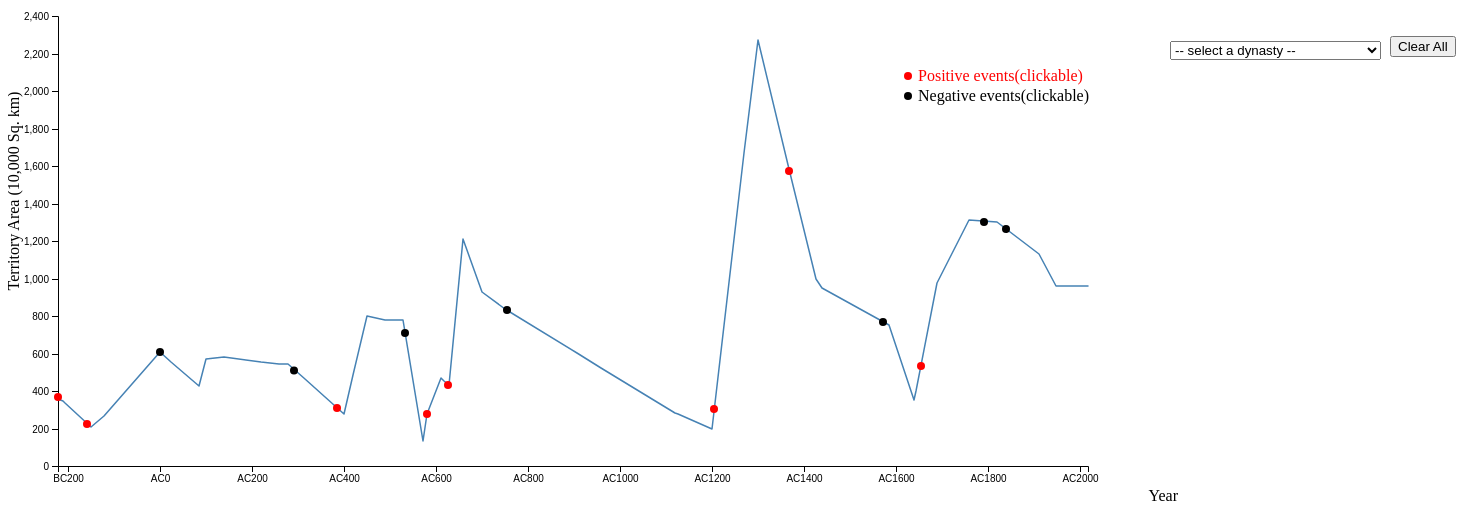
D3 v4 page, settled after 480 driven frames (8 s of simulated time); the page loaded 1 data file(s).


// ── linechart.js


var svg = d3.select("svg"),
    margin = {top: 20, right: 520, bottom: 230, left: 50},
    width = +svg.attr("width") - margin.left - margin.right,
    height = +svg.attr("height") - margin.top - margin.bottom,
    g = svg.append("g").attr("transform", "translate(" + margin.left + "," + margin.top + ")");
/**
var svg = d3.select("svg"),
    position 
    margin = {top: 20, right: 120, bottom: 30, left: 50},
    width = 1080 - margin.left - margin.right,
    height = 500 - margin.top - margin.bottom,
    g = svg.append("g").attr("transform", "translate(0,"+ height + ")");

var padding = 70;

**/


d3.csv("territory_dataWithBegining.csv", 
    function(d) {
  //  console.log(d3.schemeCategory20[parseInt(num)]);
    d.Year = +d.Year;
    d.close = +d.Area1;
    return d;
    }, 
    function(error, data) {
    if (error) throw error; 
    console.log(data);
    dropDownGenerator(data);
    
    // to be modified
	d3.select('#inds')
			.on("change", function () {    //. on() is knid of a listener waiting for user interaction defined in "type" and carries out the function upon triggering
				var sect = document.getElementById("inds");
				var selectedDynasty = sect.options[sect.selectedIndex].value;
				updateGraph(data,selectedDynasty);
                updateDynastyIntro(selectedDynasty);
			});

	// generate initial graph
	updateGraph(data,null);
    
    
    
  //updateGraph(data);
  //defining all the plotting message here
  }
); 
  
//====================== ALL self-defined functions go below ================================
//===========================================================================================    

function updateDynastyIntro(selectedDynasty){
    d3.selectAll(".dynastyIntro")
	.transition().duration(100)
    .style("opacity", 0);
    console.log("add txt triggered")
    dynastyText = d3.select("svg").append("text")
        .attr("y", 120)
        .attr("x", 1250)
        .style("text-anchor", "middle")
        .text(dynastyInfo(selectedDynasty))
        .attr("class","dynastyIntro");
}

//=========================Blarry's detailed modification goes here!!!!======================================
//@para selectedDynasty is a string of dynasty name
//should return the text format info
//===========================================================================================================
function dynastyInfo(selectedDynasty){
    if(selectedDynasty == "Qin"){
        d3.select("#annotation_1").text("The Qin Dynasty (221–206 BC) was the first and shortest imperial dynasty in China,famous for great building projects like the Great Wall and the Terracotta Army.");
    }
    else if(selectedDynasty == "Western Han"){
        d3.select("#annotation_1").text("The Western Han Dynasty (206BC - 24AD) was regarded as the first unified and powerful empire in Chinese history.");
    }
    else if(selectedDynasty == "Eastern Han"){
        d3.select("#annotation_1").text("Liu Xiu, a descendant of Western Han royalty defeated the usurper, thus establishing the Eastern Han(25 AD - 220 AD). ");
    }
    else if(selectedDynasty == "Three Kingdoms"){
        d3.select("#annotation_1").text("The Three Kingdoms period (220 AD - 265 AD) was a period in history when China was divided into three states. This period marks the start of a dark age full of war and misery.");
    }
    else if(selectedDynasty == "Western Jin"){
        d3.select("#annotation_1").text("Although the Western Jin(265 AD - 316 AD) unified the whole nation, it was still an unstable and decayed dynasty with little social development.");
    }
    else if(selectedDynasty == "Eastern Jin"){
        d3.select("#annotation_1").text("The Eastern Jin Dynasty(317 - 420) was established by the last of the Western Jin and governing a limited area lying to the South of Yangtze River.");
    }
    else if(selectedDynasty == "Northern & Southern Dynasty"){
        d3.select("#annotation_1").text("It was a period of war and chaos. From 420 to 589 AD, there were four successive Southern Dynasties, and five Northern Dynasties.");
    }
    else if(selectedDynasty == "Sui"){
        d3.select("#annotation_1").text("The Sui Dynasty(581 - 618 AD) lasted for only 38 years because of a tyrannical second emperor. However,it reunified  the whole country and ended the dark age, bringing peace to its people.");
    }
    else if(selectedDynasty == "Tang"){
        d3.select("#annotation_1").text("Tang Dynasty(618 - 907 AD) was the most glistening historic period in China's history. Many believe Tang was the most powerful and prosperous country in the world at that time.");
    }
    else if(selectedDynasty == "Five Dynasties & Ten Kingdoms"){
        d3.select("#annotation_1").text("After Zhu usurped the Tang Dynasty and founded his own, China again fell into civil war. There were a total of five dynasties and ten kingdoms during this period.");
    }
    else if(selectedDynasty == "Northern Song"){
        d3.select("#annotation_1").text(" Song era was a period of technological advances and prosperity. But it was just not strong enough to hold off its enemies. In 1127, the Jin army captured its capital and most members of the imperial family, ending Northern Song.");
    }
    else if(selectedDynasty == "Southern Song"){
        d3.select("#annotation_1").text(" The younger brother of the last Northern Song emperor, founded  the Southern Song Dynasty. However, due to continuous attacks by the Jin army, the newly-installed regime had to flee to southern region and it never extricated itself completely from the endless battles.");
    }
    else if(selectedDynasty == "Yuan"){
        d3.select("#annotation_1").text(" For the first time in its long history, China was completely subjugated by foreign conquerors, making Yuan Dynasty(1271 - 1368) the first foreign-led dynasty in China. ");
    }
    else if(selectedDynasty == "Ming"){
        d3.select("#annotation_1").text(" Ming Dynasty(1368 - 1644) was one of the most stable but also one of the most autocratic of all Chinese dynasties.");
    }
    else if(selectedDynasty == "Qing"){
        d3.select("#annotation_1").text("Population of China went from 60 million to 400 million under the ruling of Qing(1636 - 1912). However, the prosperity blinded its rulers, who refused to learn from western countries.");
    }
     else if(selectedDynasty == "Republic of China"){
        d3.select("#annotation_1").text("Republic of China(1912 - 1949) was founded in 1912, after the Qing dynasty, the last imperial dynasty, was overthrown in the Xinhai Revolution.");
    }
    else if(selectedDynasty == "PRC"){
        d3.select("#annotation_1").text("People's Republic of China(1949 - now).");
    }
    
}





function updateGraph(data,dynasty) {
  var line = d3.line()
    .x(function(d) { return x(d.Year); })
    .y(function(d) { return y(d.close); });
  var x = d3.scaleLinear()
    .rangeRound([0, width]);
  var y = d3.scaleLinear()
    .rangeRound([height, 0]);
  x.domain(d3.extent(data, function(d) { return d.Year; }));
  y.domain(d3.extent(data, function(d) { return d.close; })).nice();
    
  console.log(x(25));

  g.append("g")
      .attr("transform", "translate(0," + height + ")")
      .call(d3.axisBottom(x).ticks(10)
               .tickFormat(function(d){if (d < 0) {return "BC" + -d} else {return "AC" + d}}))
    .select(".domain")
    .text("Year");

  g.append("g")
      .call(d3.axisLeft(y));
    
    
  if(dynasty != null)
      highlightGenerator(data, dynasty,x,y);

  var path = g.append("path")
      .datum(data)
      .attr("fill", "none")
      .attr("stroke", "steelblue")
      .attr("stroke-linejoin", "round")
      .attr("stroke-linecap", "round")
      .attr("stroke-width", 1.5)
      .attr("d", line);

    var totalLength = path.node().getTotalLength();
    
    path
    .attr("stroke-dasharray", totalLength + "," + totalLength)
    .attr("stroke-dashoffset", totalLength)
    .transition()
    .duration(1500)
    .ease(d3.easeLinear)
    .attr("stroke-dashoffset", 0);
    
svg.append("text")
        .attr("transform", "rotate(-90)")
        .attr("y", margin.left - 39)
    .attr("x", 0 - (height / 2) + 30)
        .style("text-anchor", "middle")
        .text("Territory Area (10,000 Sq. km)");//add label

    svg.append("text")             
        .attr("transform",
              "translate(" + 1170 + " ," + 
               505 + ")")
        .style("text-anchor", "end")
        .text("Year");
    
//=======================================================Recursive Work From Blarry Begins==================================================================================   
//======================================================================================================================================================================== 
    
    svg.append("circle").attr("cx", 900).attr("cy", 80).attr("r", 4).style("fill", "red");
    svg.append("circle").attr("cx", 900).attr("cy", 100).attr("r", 4).style("fill", "black");
    svg.append("text").attr("x", 910).attr("y", 85).text("Positive events(clickable)").style("fill", "red");
    svg.append("text").attr("x", 910).attr("y", 105).text("Negative events(clickable)").style("fill", "black");
    
     svg.append("circle").attr("cx", 50).attr("cy", 401).attr("r", 4).style("fill", "red").on("click", mouseClick_1);
    
    function mouseClick_1() {
        d3.select("#annotation").text("From BC 230 to BC 221,  King Ying Zheng of Qin accomplished the impossible: defeating all 6 other warring states in ten years and for the first time in history uniting China, then became the first emperor of China. Althogh Qin dynasty quickly collapsed after his death, the political system of centralization of authority that he designed lived on for more than 2000 years.");
}
    
    

      g.append("circle").attr("cx", 29).attr("cy",408).attr("r", 4).style("fill", "red").on("click", mouseClick_2);
  
       
    function mouseClick_2() {
         d3.select("#annotation").text("In 157 BC, Emperor Wu of Han, who is considered one of the greatest emperors of China's history, started his 54-year reign: a record not broken until 1,800 years later. Emperor Wu led a vast territorial expansion and successfully repelled the nomadic Xiongnu from systematically raiding northern China.");
}
    
     g.append("circle").attr("cx", 102).attr("cy", 336  ).attr("r", 4).style("fill", "black").on("click", mouseClick_3);

    function mouseClick_3() {
        d3.select("#annotation").text("In 9 AD, Wang Mang,who was a Han Dynasty official, usurped the throne from the Liu family and founded the Xin Dynasty, ruling 9–23 AD.The Han dynasty was restored by Liu family years after his overthrow. His rule marks the separation between the Western Han Dynasty (before Xin) and Eastern Han Dynasty (after Xin).");
}
    
   /* svg.append("circle").attr("cx", 218.02502234137623).attr("cy", 290.01603375527426).attr("r", 4).style("fill", "black").on("click", mouseClick_4);
    
    function mouseClick_4() {
        text.text(" After the middle period of the Eastern Han, rampant corruption and injustice finally caused major rebellion from farmers in 184 AC, known as the Yellow Turbans Uprising.")
       .attr("x",100)
       .attr("y",30);
}
*/
    
    
        g.append("circle").attr("cx", 236).attr("cy", 354.5).attr("r", 4).style("fill", "black").on("click", mouseClick_4_1);

        function mouseClick_4_1() {
        d3.select("#annotation").text("From 291 AD to 306 AD, the regency over the developmentally disabled Emperor Hui of Jin led to War of the Eight Princes, which was a series of civil wars among princes. Country was significantly weakened by it and only 5 years later, it lost its capital and Emperor Huai of Jin was taken by Xiongnu. Country fled south, giving up large area of land.");
}
    

    
    
    g.append("circle").attr("cx", 279).attr("cy", 392).attr("r", 4).style("fill", "red").on("click", mouseClick_4_2);

        function mouseClick_4_2() {
        d3.select("#annotation").text("Northern Wei was a dynasty founded by the Tuoba clan of race Xianbei in 386. Althogh it is not founded by race Han, Emperor Xiaowen compelled his own Xianbei people and others to adopt Chinese surnames, speak Chinese languages and wear Chinese clothes.The empire unified northern China in 439 AC, gaining large area of lands. ");
}
    
    
    
    g.append("circle").attr("cx",347).attr("cy", 317).attr("r", 4).style("fill", "black").on("click", mouseClick_4_3);

        function mouseClick_4_3() {
        d3.select("#annotation").text("In 534 AC, Northern Wei was deafeated.");
}
    
  
    
    g.append("circle").attr("cx", 369).attr("cy", 398).attr("r", 4).style("fill", "red").on("click", mouseClick_4_4);
    
    function mouseClick_4_4() {
       d3.select("#annotation").text("In 581 AC, Emperor Wen of Sui founded Sui dynasty, which later on finally reunified China after 300 years of war. Emperor Wen's reign was a great period of prosperity not seen since the Han Dynasty. Sui also defeated four other region powers, thanks to its powerful military.");
}
    
    
    
    g.append("circle").attr("cx", 390).attr("cy", 369).attr("r", 4).style("fill", "red").on("click", mouseClick_5);
    
    function mouseClick_5() {
        d3.select("#annotation").text("In 626 AC, Emperor Taizong of Tang, who is considered to be one of the greatest emperors, usurped the throne from his brother. His era, the ''Reign of Zhenguan'' is considered a golden age during which Tang China flourished economically and militarily. For more than a century after his death, China enjoyed prosperity and peace while making large territorial expansion .");
}

    
    g.append("circle").attr("cx", 449).attr("cy",  294).attr("r", 4).style("fill", "black").on("click", mouseClick_6);

    function mouseClick_6() {
         d3.select("#annotation").text("The An–Shi Rebellion,started In 755 AC by general An,was a devastating rebellion against the Tang dynasty. Emperor Xuanzong of Tang was blamed for over-trusting general An by giving him an army of 200,000. The rebellion and subsequent disorder resulted in a huge loss of life and large-scale destruction. It significantly weakened the Tang dynasty, and led to the loss of the Western Regions.");
}
   
      
    
    g.append("circle").attr("cx", 656).attr("cy",  393).attr("r", 4).style("fill", "red").on("click", mouseClick_6_1);

    function mouseClick_6_1() {
        d3.select("#annotation").text("In 1206, Genghis Khan founded the Mongol Empire, which later on became the largest contiguous empire in history. In 1271, Kublai Khan, successor of Genghis Khan,  officially proclaimed the Yuan dynasty in the traditional Chinese style, and conquested Southern Song Dynasty in 1279.");
}
    
      
    g.append("circle").attr("cx", 731).attr("cy", 155).attr("r", 4).style("fill", "red").on("click", mouseClick_7);

    function mouseClick_7() {
        d3.select("#annotation").text("From 1368 to 1435, Ming dynasty thrived because of four diligent and determined Emperors. Although its territory is significantly smaller than Yuan, people of China enjoyed prosperity.");
}
    
    console.log(x(1654)); //93.08310991957104
    console.log(y(1300)); //324.36286919831224
    
    g.append("circle").attr("cx", 825).attr("cy", 306).attr("r", 4).style("fill", "black").on("click", mouseClick_8);

    function mouseClick_8() {
        d3.select("#annotation").text("Wanli Emperor began his reign In 1563. During the early part of his reign, he showed himself to be a competent and diligent emperor while the empire remained powerful. But during the last 20 years of his reign, he refused to play the emperor's role in government, and delegated many responsibilities to eunuchs. His reign was a significant factor contributing to the rapid decline of the Ming dynasty.  ");
}
    
    
     g.append("circle").attr("cx",863).attr("cy", 350).attr("r", 4).style("fill", "red").on("click", mouseClick_9);

    function mouseClick_9() {
        d3.select("#annotation").text(" Emperor Kangxi's reign started in year 1654 and lasted 61 years, making him the longest-reigning emperor in Chinese history. His reign is celebrated as the beginning of an era known as the ''High Qing'', during which the dynasty reached the zenith of its social, economic and military power. ");
}
    
     g.append("circle").attr("cx", 926).attr("cy", 206).attr("r", 4).style("fill", "black").on("click", mouseClick_9_1);

    function mouseClick_9_1() {
        d3.select("#annotation").text(" In 1792, the first envoy of Britain, whose primary aim was to open trade with Qing Dynasty, arrived in China. Even though they came with gifts and humble attitude, China refused to open trade. Emperor Qianlong arrogantly told the embassy: Our heavenly country needs nothing from you. But we shall graciously open trading spot in Macau for your needs.");
}
    
    
    
         g.append("circle").attr("cx", 948).attr("cy", 213).attr("r", 4).style("fill", "black").on("click", mouseClick_10);

    function mouseClick_10() {
        d3.select("#annotation").text(" In the 17th and 18th centuries demand for Chinese goods in Europe created a trade imbalance between Qing Dynasty and Great Britain. To counter this imbalance, the British started selling opium , an addictive drug, to local middlemen in China. In 1839, Great Britain waged war against Qing for ordering a blockade of foreign trade and destroying 1210 tons of opium without offering compensation.")
    }
    
    
    
//=======================================================Recursive Work From Blarry Ends==================================================================================   
//========================================================================================================================================================================   



}
    
/***
dropDownGenerator takes in the csv data and generate the option in drop down box 
@para data : [year, dynast1, area]
***/
function dropDownGenerator(data) {
    var dropDownText = "<option disabled selected value> -- select a dynasty -- </option>";
    var lastDynasty = "invalidDynasty";
    data = data.slice(0,data.length - 1);
    data.forEach(function(row){
        if(row.Dynasty1 != lastDynasty){
            dropDownText += "<option value = '" + row.Dynasty1 + "'>" + row.Dynasty1 + "</option>";
            lastDynasty = row.Dynasty1;
        };
    })
    console.log(data)
    document.getElementById("inds").innerHTML = dropDownText;
                 
}
    
// define global var here for changing color
function highlightGenerator(data, dynasty,x,y){
//    var colorScale = d3.scaleOrdinal(d3.schemeCategory20);
    var index1 = -1, index2 = -1;
    for(var i = 0; i < data.length; i++){
        if(data[i].Dynasty1 == dynasty){
            index1 = i;
            for(var j = i; j < data.length; j++){
                if(data[j].Dynasty1 != dynasty){
                    index2 = j;
                    i = data.length;    //optimizing loop time by ending the loop
                    break;
                }
            }
        }
    }
    console.log(index2);
    if(index2 == -1)
        index2 = data.length;
    
    
    
    var area = d3.area()               //x is common-used x coordinates, while y is two groups of lines to define lower and upper boundary.
                 .x(function(d) { return x(d.Year); })
                 .y1(function(d) { return y(d.close); });
    
    console.log(index1);
    console.log(index2);
    highLightedData = data.slice(index1,index2 + 1);
    console.log(highLightedData);
    area.y0(y(0));
    
    g.append("path")
      .datum(highLightedData)
      .attr("d", area)
      .attr("fill", function(){
        
            //no boolean var in js, use this statement to imitate a flip-flop
        return d3.schemeCategory20[highLightedData[0].color]
        })
      .style("opacity", 0.5)
      .attr("class", "highlight");
    
    console.log("from year"+data[index1].Year);
    console.log("to year"+data[index2].Year);
    var text =g.append("text")
      .attr("transform", "translate(" + x( (data[index1].Year + data[index2].Year)/2 ) + "," + height * 1.05 + "),rotate(-45)")
      .attr("y", 6)
      .attr("dy", "0.71em")
      .attr("text-anchor", "end")
     .style("font-size", 15)
    
      .text(dynasty)
      .attr("class", "highlightText");
    ;    
}
    
function clearAll(){
  d3.selectAll(".highlight")
	.transition().duration(100)
			.attr("d", function(d){
        return null;
      });
    
  d3.selectAll(".highlightText")
	.transition().duration(100)
    .style("opacity", 0);
    
};
    


### data: territory_dataWithBegining.csv
Year, Dynasty1, Area1, color
-221, Qin, 360, 0
-210, Qin, 347, 0
-206, Western Han, 337.9, 1
-150, Western Han, 210, 1
-120, Western Han, 267, 1
0, Western Han, 610, 1
25, Eastern Han, 555.6, 0
85, Eastern Han, 425, 0
100, Eastern Han, 570, 0
140, Eastern Han, 580, 0
220, Three Kingdoms, 556.7, 1
260, Three Kingdoms, 545, 1
265, Western Jin, 545, 0
280, Western Jin, 545, 0
317, Eastern Jin, 463.3, 1
400, Eastern Jin, 280, 1
420, Northern & Southern Dynasty, 487.2, 0
450, Northern & Southern Dynasty, 798, 0
490, Northern & Southern Dynasty, 780, 0
530, Northern & Southern Dynasty, 780, 0
573, Northern & Southern Dynasty, 132, 0
581, Sui, 275, 1
612, Sui, 470, 1
618, Tang, 455, 0
628, Tang, 430, 0
660, Tang, 1210, 0
700, Tang, 930, 0
750, Tang, 840, 0
907, Five Dynasties & Ten Kingdoms, 603.7, 1
960, Northern Song, 523.9, 0
1120, Northern Song, 283, 0
1127, Southern Song, 275.7, 1
1200, Southern Song, 200, 1
1271, Yuan, 1670, 0
1300, Yuan, 2270, 0
1368, Ming, 1585, 1
1426, Ming, 1000, 1
1440, Ming, 950, 1
1585, Ming, 750, 1
1640, Ming, 350, 1
1644, Qing, 400, 0
1690, Qing, 975, 0
1760, Qing, 1310, 0
1820, Qing, 1300, 0
1912, Qing, 1131, 0
1912, Republic of China, 1131, 1
1949, PRC, 960, 0
2018, People republic of China(today), 960, 